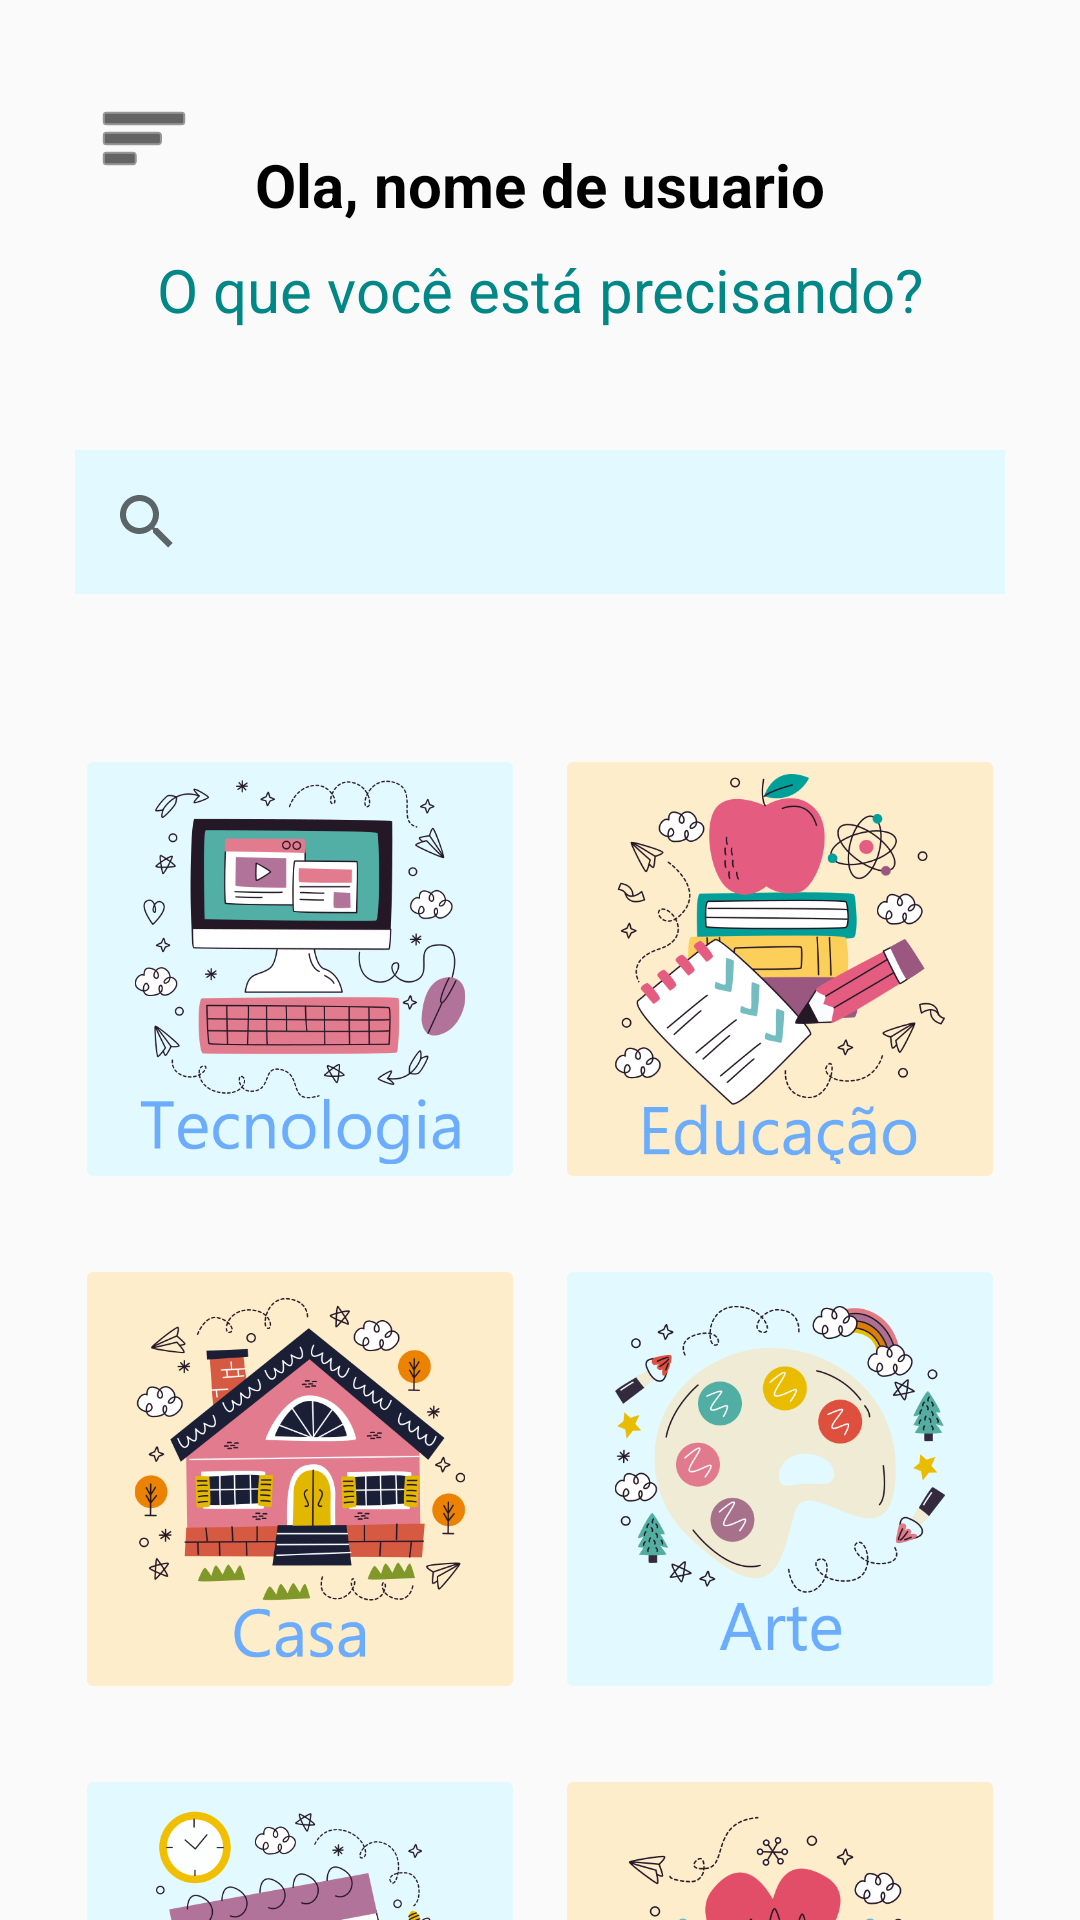

Here is an Android app screen rendered from its layout file. Give the layout XML and the strings, colors and styles it references.
<!-- AndroidManifest.xml: application theme Theme.RocketService -->
<!-- res/layout/activity_home.xml -->
<?xml version="1.0" encoding="utf-8"?>
<androidx.constraintlayout.widget.ConstraintLayout xmlns:android="http://schemas.android.com/apk/res/android"
    xmlns:app="http://schemas.android.com/apk/res-auto"
    xmlns:tools="http://schemas.android.com/tools"
    android:layout_width="match_parent"
    android:layout_height="match_parent"
    tools:context=".view.HomeActivity">

    <TextView
        android:id="@+id/olaUser"
        android:layout_width="wrap_content"
        android:layout_height="wrap_content"
        android:layout_marginTop="48dp"
        android:text="@string/string_home_textview_ola_nome_de_usuario"
        android:textColor="@color/black"
        android:textSize="20sp"
        android:textStyle="bold"
        app:layout_constraintEnd_toEndOf="parent"
        app:layout_constraintStart_toStartOf="parent"
        app:layout_constraintTop_toTopOf="parent"/>

    <TextView
        android:id="@+id/AddInfo"
        android:layout_width="wrap_content"
        android:layout_height="wrap_content"
        android:layout_marginStart="10dp"
        android:layout_marginTop="8dp"
        android:layout_marginEnd="10dp"
        android:text="@string/string_home_textview_o_que_voce_esta_precisando"
        android:textColor="@color/teal_700"
        android:textSize="20sp"
        app:layout_constraintEnd_toEndOf="parent"
        app:layout_constraintStart_toStartOf="parent"
        app:layout_constraintTop_toBottomOf="@+id/olaUser" />

    <ImageView
        android:id="@+id/menu"
        android:layout_width="wrap_content"
        android:layout_height="wrap_content"
        android:layout_marginStart="32dp"
        android:layout_marginTop="30dp"
        android:src="@android:drawable/ic_menu_sort_by_size"
        app:layout_constraintStart_toStartOf="parent"
        app:layout_constraintTop_toTopOf="parent"
        app:tint="@color/black" />


    

    <androidx.appcompat.widget.SearchView
        android:id="@+id/home_searchview"
        android:layout_width="match_parent"
        android:layout_height="wrap_content"
        android:layout_marginTop="40dp"
        android:background="@color/logo_background"
        android:layout_marginHorizontal="25dp"
        app:layout_constraintLeft_toLeftOf="parent"
        app:layout_constraintRight_toRightOf="parent"
        app:layout_constraintTop_toBottomOf="@id/AddInfo" />

    <ImageButton
        android:id="@+id/home_btn_tecnologia"
        android:layout_height="150dp"
        android:layout_width="150dp"
        android:scaleType="fitCenter"
        android:backgroundTint="@color/logo_background"
        app:layout_constraintTop_toBottomOf="@id/home_searchview"
        app:layout_constraintStart_toStartOf="parent"
        android:layout_marginStart="25dp"
        android:layout_marginTop="50dp"
        android:src="@drawable/ic_home_tecnologia"
        />

    <ImageButton
        android:id="@+id/home_btn_educacao"
        android:layout_width="150dp"
        android:layout_height="150dp"
        android:scaleType="fitCenter"
        android:backgroundTint="@color/orange_background"
        app:layout_constraintTop_toBottomOf="@id/home_searchview"
        app:layout_constraintEnd_toEndOf="parent"
        android:layout_marginEnd="25dp"
        android:layout_marginTop="50dp"
        android:src="@drawable/ic_home_educacao"/>

    <ImageButton
        android:id="@+id/home_btn_casa"
        android:layout_width="150dp"
        android:layout_height="150dp"
        android:scaleType="fitCenter"
        android:backgroundTint="@color/orange_background"
        app:layout_constraintTop_toBottomOf="@id/home_btn_tecnologia"
        app:layout_constraintStart_toStartOf="parent"
        android:layout_marginStart="25dp"
        android:layout_marginTop="20dp"
        android:src="@drawable/ic_home_casa"/>

    <ImageButton
        android:id="@+id/home_btn_arte"
        android:layout_width="150dp"
        android:layout_height="150dp"
        android:scaleType="fitCenter"
        android:backgroundTint="@color/logo_background"
        app:layout_constraintTop_toBottomOf="@id/home_btn_educacao"
        app:layout_constraintEnd_toEndOf="parent"
        android:layout_marginEnd="25dp"
        android:layout_marginTop="20dp"
        android:src="@drawable/ic_home_arte"/>


    <ImageButton
        android:id="@+id/home_btn_evento"
        android:layout_width="150dp"
        android:layout_height="150dp"
        android:scaleType="fitCenter"
        android:backgroundTint="@color/logo_background"
        app:layout_constraintTop_toBottomOf="@id/home_btn_casa"
        app:layout_constraintStart_toStartOf="parent"
        android:layout_marginStart="25dp"
        android:layout_marginTop="20dp"
        android:src="@drawable/ic_home_evento"/>

    <ImageButton
        android:id="@+id/home_btn_saude"
        android:layout_width="150dp"
        android:layout_height="150dp"
        android:scaleType="fitCenter"
        android:backgroundTint="@color/orange_background"
        app:layout_constraintTop_toBottomOf="@id/home_btn_arte"
        app:layout_constraintEnd_toEndOf="parent"
        android:layout_marginEnd="25dp"
        android:layout_marginTop="20dp"
        android:src="@drawable/ic_home_saude"/>

</androidx.constraintlayout.widget.ConstraintLayout>
<!-- resources referenced by this layout -->
<resources>
  <color name="black">#FF000000</color>
  <color name="gray">#757575</color>
  <color name="logo_background">#E2F9FF</color>
  <color name="orange_background">#FEEDCB</color>
  <color name="teal_200">#FF03DAC5</color>
  <color name="teal_700">#FF018786</color>
  <!-- drawable ic_home_arte: png bitmap (drawable, 82077 bytes) -->
  <!-- drawable ic_home_casa: png bitmap (drawable, 92971 bytes) -->
  <!-- drawable ic_home_educacao: png bitmap (drawable, 90395 bytes) -->
  <!-- drawable ic_home_evento: png bitmap (drawable, 93995 bytes) -->
  <!-- drawable ic_home_saude: png bitmap (drawable, 69772 bytes) -->
  <!-- drawable ic_home_tecnologia: png bitmap (drawable, 73817 bytes) -->
  <string name="string_home_edittext_procure_por_profissionais_ou_servicos">procure por profissionais ou serviços</string>
  <string name="string_home_textview_o_que_voce_esta_precisando">O que você está precisando?</string>
  <string name="string_home_textview_ola_nome_de_usuario">Ola, nome de usuario</string>
  <style name="Theme.RocketService" parent="Theme.AppCompat.Light.NoActionBar"> 
          
          <item name="colorPrimary">@color/purple_500</item>
          <item name="colorPrimaryVariant">@color/purple_700</item>
          <item name="colorOnPrimary">@color/white</item>
          
          <item name="colorSecondary">@color/teal_200</item>
          <item name="colorSecondaryVariant">@color/teal_700</item>
          <item name="colorOnSecondary">@color/black</item>
          
          <item name="android:statusBarColor">?attr/colorPrimaryVariant</item>
          
      </style>
  <color name="purple_500">#FF6200EE</color>
  <color name="purple_700">#FF3700B3</color>
  <color name="white">#FFFFFFFF</color>
</resources>
